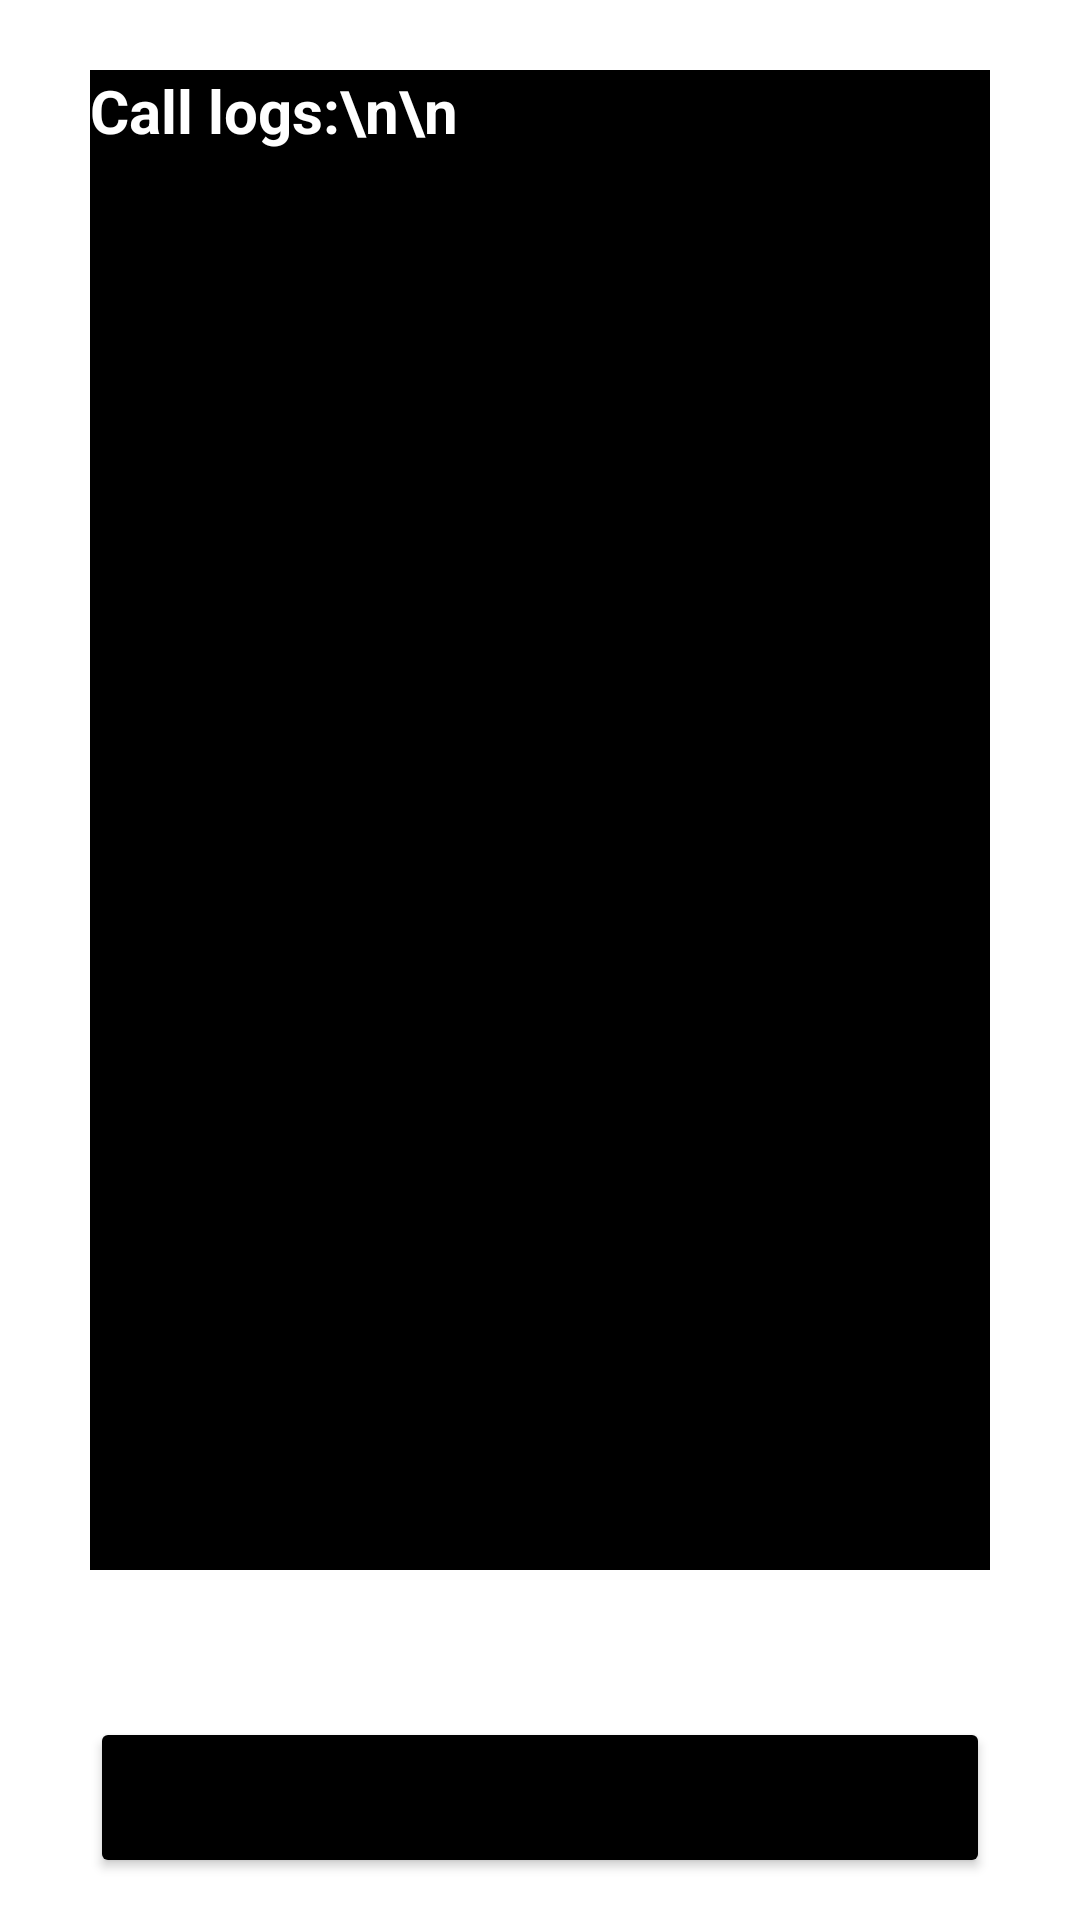

Write the Android layout XML for this screen, with the resource values it uses.
<!-- AndroidManifest.xml: application theme Theme.ParentalControl -->
<!-- res/layout/activity_parent_dashboard.xml -->
<?xml version="1.0" encoding="utf-8"?>
<androidx.constraintlayout.widget.ConstraintLayout xmlns:android="http://schemas.android.com/apk/res/android"
    xmlns:app="http://schemas.android.com/apk/res-auto"
    xmlns:tools="http://schemas.android.com/tools"
    android:layout_width="match_parent"
    android:layout_height="match_parent"
    tools:context=".ParentDashboard">

    <TextView
        android:id="@+id/textView"
        android:layout_width="wrap_content"
        android:layout_height="wrap_content"
        android:layout_marginTop="50dp"
        android:layout_marginBottom="620dp"
        android:fontFamily="casual"
        android:text="SECRET DASHBOARD"
        android:textColor="@color/black"
        android:textSize="40sp"
        android:textStyle="bold"
        app:layout_constraintBottom_toBottomOf="parent"
        app:layout_constraintEnd_toEndOf="parent"
        app:layout_constraintHorizontal_bias="0.533"
        app:layout_constraintStart_toStartOf="parent"
        app:layout_constraintTop_toTopOf="parent" />

    <TextView
        android:id="@+id/txtcall"
        android:layout_width="match_parent"
        android:layout_height="500dp"
        android:layout_marginHorizontal="30dp"
        android:layout_marginStart="30dp"
        android:layout_marginEnd="30dp"
        android:text="Call logs:\n\n"
        android:textSize="20sp"
        android:textColor="@color/white"
        android:background="@color/black"
        android:textStyle="bold"
        app:layout_constraintBottom_toTopOf="@+id/btnLogout"
        app:layout_constraintEnd_toEndOf="parent"
        app:layout_constraintStart_toStartOf="parent"
        app:layout_constraintTop_toBottomOf="@+id/textView" />

    <Button
        android:id="@+id/btnLogout"
        android:layout_width="match_parent"
        android:layout_height="wrap_content"
        android:layout_marginHorizontal="30dp"
        android:backgroundTint="@color/black"
        android:text="Logout"
        android:textSize="25sp"
        app:layout_constraintBottom_toBottomOf="parent"
        app:layout_constraintEnd_toEndOf="parent"
        app:layout_constraintStart_toStartOf="parent"
        app:layout_constraintTop_toTopOf="parent"
        app:layout_constraintVertical_bias="0.976" />

</androidx.constraintlayout.widget.ConstraintLayout>
<!-- resources referenced by this layout -->
<resources>
  <style name="Theme.ParentalControl" parent="Theme.MaterialComponents.DayNight.NoActionBar">
          
          <item name="colorPrimary">@color/purple_500</item>
          <item name="colorPrimaryVariant">@color/purple_700</item>
          <item name="colorOnPrimary">@color/white</item>
          
          <item name="colorSecondary">@color/teal_200</item>
          <item name="colorSecondaryVariant">@color/teal_700</item>
          <item name="colorOnSecondary">@color/black</item>
          
          <item name="android:statusBarColor" tools:targetApi="l">?attr/colorOnSecondary</item>
          
      </style>
  <!-- not gathered from this repository: default colours our renderer supplied (Android Studio template values) -->
  <color name="purple_500">#FF6200EE</color>
  <color name="purple_700">#FF3700B3</color>
  <color name="teal_200">#FF03DAC5</color>
  <color name="teal_700">#FF018786</color>
  <color name="black">#FF000000</color>
  <color name="white">#FFFFFFFF</color>
</resources>
